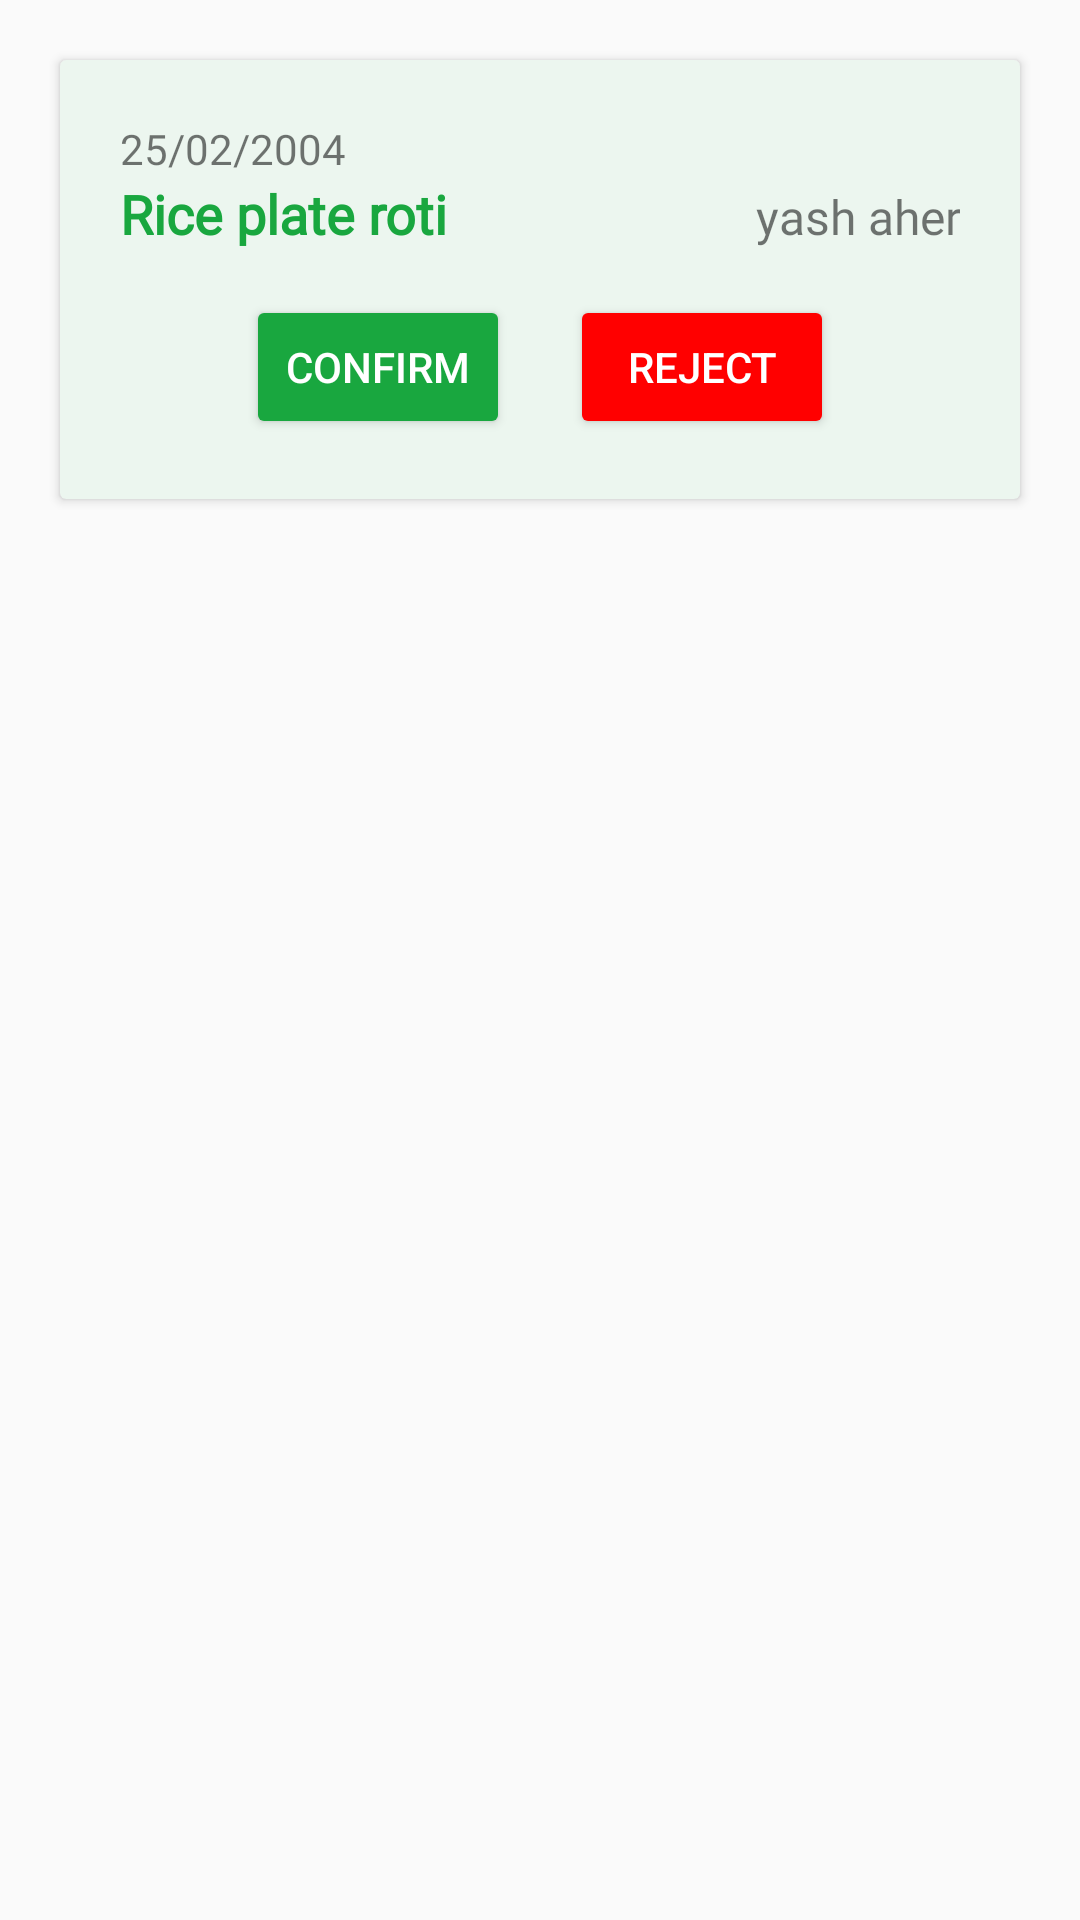

Produce the Android XML layout that renders to this screen, including the resource entries it uses.
<!-- AndroidManifest.xml: application theme Theme.FoodBankSurplus -->
<!-- res/layout/provider_order_layout.xml -->
<?xml version="1.0" encoding="utf-8"?>
<LinearLayout xmlns:android="http://schemas.android.com/apk/res/android"
    android:layout_width="match_parent"
    android:layout_height="match_parent">

    <androidx.cardview.widget.CardView
        android:layout_width="match_parent"
        android:layout_height="wrap_content"
        android:layout_marginLeft="20dp"
        android:layout_marginTop="20dp"
        android:layout_marginRight="20dp"
        android:layout_marginBottom="5dp"
        android:backgroundTint="@color/light_green">

        <LinearLayout
            android:layout_width="match_parent"
            android:layout_height="wrap_content"
            android:orientation="vertical"
            android:padding="20dp">


            <TextView
                android:layout_width="match_parent"
                android:layout_height="wrap_content"
                android:fontFamily="@font/poppins_semibold"
                android:text="25/02/2004" />

            <LinearLayout
                android:layout_width="match_parent"
                android:layout_height="wrap_content"
                android:orientation="horizontal">

                <TextView
                    android:layout_width="wrap_content"
                    android:layout_height="wrap_content"
                    android:fontFamily="@font/poppins_semibold"
                    android:text="Rice plate roti"
                    android:textColor="@color/green"
                    android:textSize="18dp"
                    android:textStyle="bold" />

                <TextView
                    android:layout_width="match_parent"
                    android:layout_height="wrap_content"
                    android:fontFamily="@font/poppins_medium"
                    android:text="yash aher"
                    android:textAlignment="textEnd"
                    android:textSize="16dp" />

            </LinearLayout>

            <LinearLayout
                android:layout_width="match_parent"
                android:layout_height="wrap_content"
                android:layout_marginTop="15dp"
                android:gravity="center"
                android:orientation="horizontal">

                <Button
                    android:layout_width="wrap_content"
                    android:layout_height="wrap_content"
                    android:backgroundTint="@color/green"
                    android:text="Confirm"
                    android:textColor="@color/white" />

                <Button
                    android:layout_width="wrap_content"
                    android:layout_height="wrap_content"
                    android:layout_marginLeft="20dp"
                    android:backgroundTint="@color/red"
                    android:text="Reject"
                    android:textColor="@color/white" />

            </LinearLayout>

        </LinearLayout>

    </androidx.cardview.widget.CardView>


</LinearLayout>
<!-- resources referenced by this layout -->
<resources>
  <color name="green">#19a73f</color>
  <color name="light_green">#ECF6EF</color>
  <color name="red">#FF0000</color>
  <color name="white">#FFFFFFFF</color>
  <style name="Theme.FoodBankSurplus" parent="Theme.AppCompat.DayNight.NoActionBar">
          
          <item name="colorPrimary">@color/purple_500</item>
          <item name="colorPrimaryVariant">@color/purple_700</item>
          <item name="colorOnPrimary">@color/white</item>
          
          <item name="colorSecondary">@color/teal_200</item>
          <item name="colorSecondaryVariant">@color/teal_700</item>
          <item name="colorOnSecondary">@color/black</item>
          
          <item name="android:statusBarColor">?attr/colorPrimaryVariant</item>
          
      </style>
  <color name="purple_500">#FF6200EE</color>
  <color name="purple_700">#FF3700B3</color>
  <color name="teal_200">#FF03DAC5</color>
  <color name="teal_700">#FF018786</color>
  <color name="black">#FF000000</color>
</resources>
